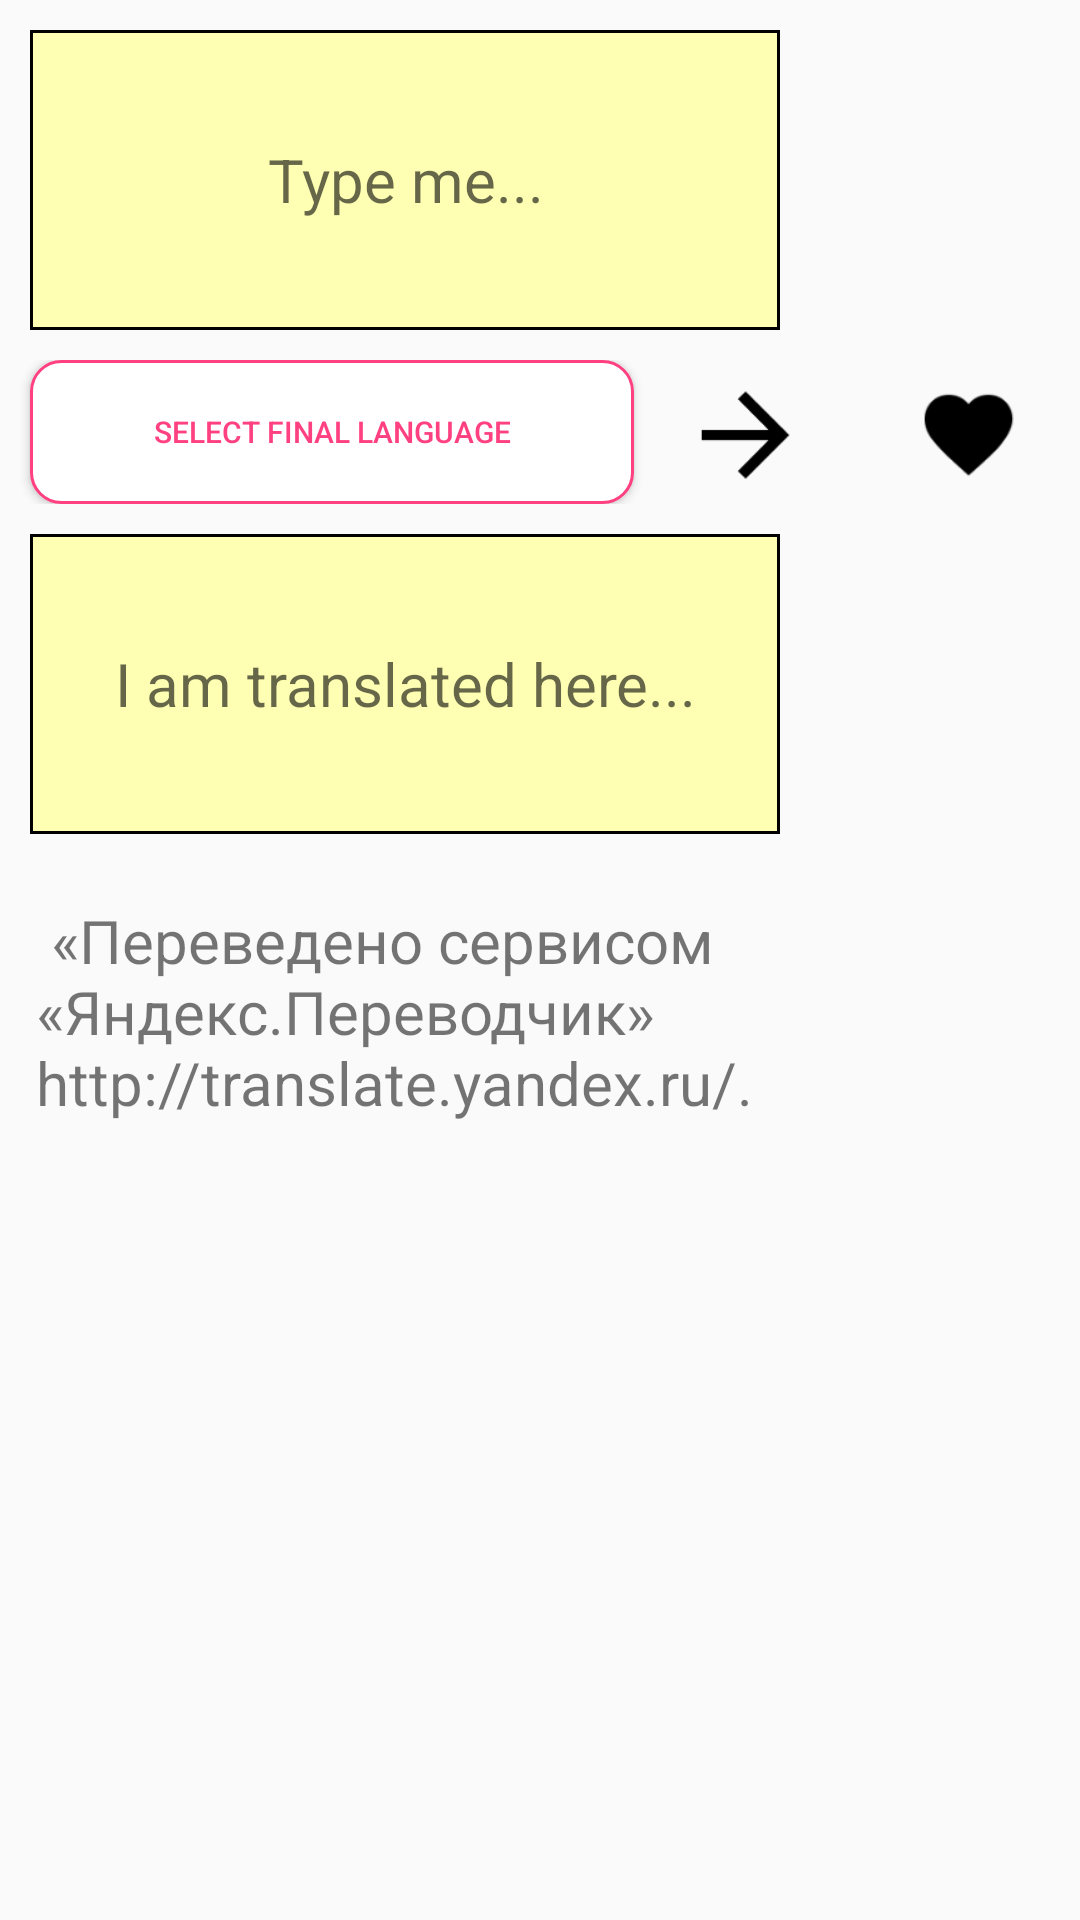

Reconstruct the res/layout file that produces this screen, plus the resources it refers to.
<!-- AndroidManifest.xml: application theme AppTheme -->
<!-- res/layout/fragment_translate.xml -->
<RelativeLayout xmlns:android="http://schemas.android.com/apk/res/android"
             xmlns:tools="http://schemas.android.com/tools"
             android:layout_width="match_parent"
             android:layout_height="match_parent"
              android:orientation="vertical"
             tools:context="com.test.translateapp.fragments.TranslateFragment">


    <EditText
        android:layout_width="match_parent"
        android:layout_height="100dp"
        android:id="@+id/editTextToType"
        android:editable="true"
        android:hint="@string/type_me"
        android:textAlignment="center"
        android:background="@drawable/frame"
        android:textIsSelectable="false"
        android:textSize="20sp"
        android:layout_alignParentEnd="false"
        android:layout_marginLeft="10dp"
        android:layout_marginTop="10dp"
        android:layout_marginRight="100dp"
        android:layout_marginBottom="10dp"/>

    <LinearLayout
        android:layout_width="match_parent"
        android:layout_height="wrap_content"
        android:orientation="horizontal"
        android:weightSum="3.0"
        android:id ="@+id/linearLayout"
        android:layout_below="@id/editTextToType"
        >
        <Button
            android:layout_width="0.0dip"
            android:layout_weight="2"
            android:layout_height="wrap_content"
            android:text="@string/select_final_language"
            android:textSize="10sp"
            android:id="@+id/translateToBtn"
            android:textColor ="@color/colorAccent"
            android:layout_marginLeft="10dp"
            android:background="@drawable/button"/>

        <ImageView
            android:layout_width="wrap_content"
            android:layout_marginTop="10dp"
            android:layout_height="30dp"
            android:layout_weight="0.5"
            android:src="@drawable/ic_arrow_forward"
            android:contentDescription="@string/to_select_lang"
            android:id="@+id/arrowPic"/>

        <ImageView
            android:layout_width="wrap_content"
            android:layout_marginTop="10dp"
            android:layout_height="30dp"
            android:layout_weight="0.5"
            android:id="@+id/addToFavBtn"
            android:src="@drawable/ic_favorite"/>

    </LinearLayout>


    <TextView
        android:layout_width="match_parent"
        android:layout_height="100dp"
        android:id="@+id/resultTextView"
        android:layout_below="@id/linearLayout"
        android:hint="@string/translatedResult"
        android:textAlignment="center"
        android:background="@drawable/frame"
        android:textIsSelectable="true"
        android:editable="false"
        android:textSize="20sp"
        android:gravity="center"
        android:layout_marginLeft="10dp"
        android:layout_marginTop="10dp"
        android:layout_marginRight="100dp"
        android:layout_marginBottom="10dp"
        android:autoText="true"
        />

    <TextView
        android:layout_width="wrap_content"
        android:layout_height="wrap_content"
        android:text=" «Переведено сервисом «Яндекс.Переводчик» http://translate.yandex.ru/."
        android:layout_below="@+id/resultTextView"
        android:textSize="20sp"
        android:padding="12dp"
   />

</RelativeLayout>
<!-- resources referenced by this layout -->
<resources>
  <color name="colorAccent">#FF4081</color>
  <!-- drawable button (drawable) -->
  <?xml version="1.0" encoding="utf-8"?>
  <selector xmlns:android="http://schemas.android.com/apk/res/android">
          <item android:state_pressed="true" >
              <shape android:shape="rectangle"  >
                  <corners android:radius="10dip" />
                  <stroke android:width="1dip" android:color="#FFF" />
                  <gradient android:angle="-90" android:startColor="#ff6699" android:endColor="#ffcccc"  />
              </shape>
          </item>
          <item android:state_focused="true">
              <shape android:shape="rectangle"  >
                  <corners android:radius="10dip" />
                  <stroke android:width="1dip" android:color="#FFF" />
                  <solid android:color="#FFF"/>
              </shape>
          </item>
          <item >
              <shape android:shape="rectangle"  >
                  <corners android:radius="10dip" />
                  <stroke android:width="1dip" android:color="#FF4081" />
                  <gradient android:angle="-90" android:startColor="#FFF" android:endColor="#FFF" />
              </shape>
          </item>
  </selector>
  <!-- drawable frame (drawable) -->
  <?xml version="1.0" encoding="utf-8"?>
  <shape xmlns:android="http://schemas.android.com/apk/res/android" android:shape="rectangle" >
      <solid android:color="#ffffb3" />
      <stroke android:width="1dip" android:color="#000"/>
  </shape>
  <!-- drawable ic_arrow_forward: png bitmap (drawable-hdpi, 614 bytes) -->
  <!-- drawable ic_favorite: png bitmap (drawable-hdpi, 849 bytes) -->
  <string name="select_final_language">Select final language</string>
  <string name="to_select_lang">to select lang</string>
  <string name="translatedResult">I am translated here...</string>
  <string name="type_me">Type me...</string>
  <style name="AppTheme" parent="Theme.AppCompat.Light.DarkActionBar">
          
          <item name="colorPrimary">@color/colorPrimary</item>
          <item name="colorPrimaryDark">@color/colorPrimaryDark</item>
          <item name="colorAccent">@color/colorAccent</item>
          <item name="android:windowActionBar">true</item>
      </style>
  <color name="colorPrimary">#3F51B5</color>
  <color name="colorPrimaryDark">#303F9F</color>
</resources>
